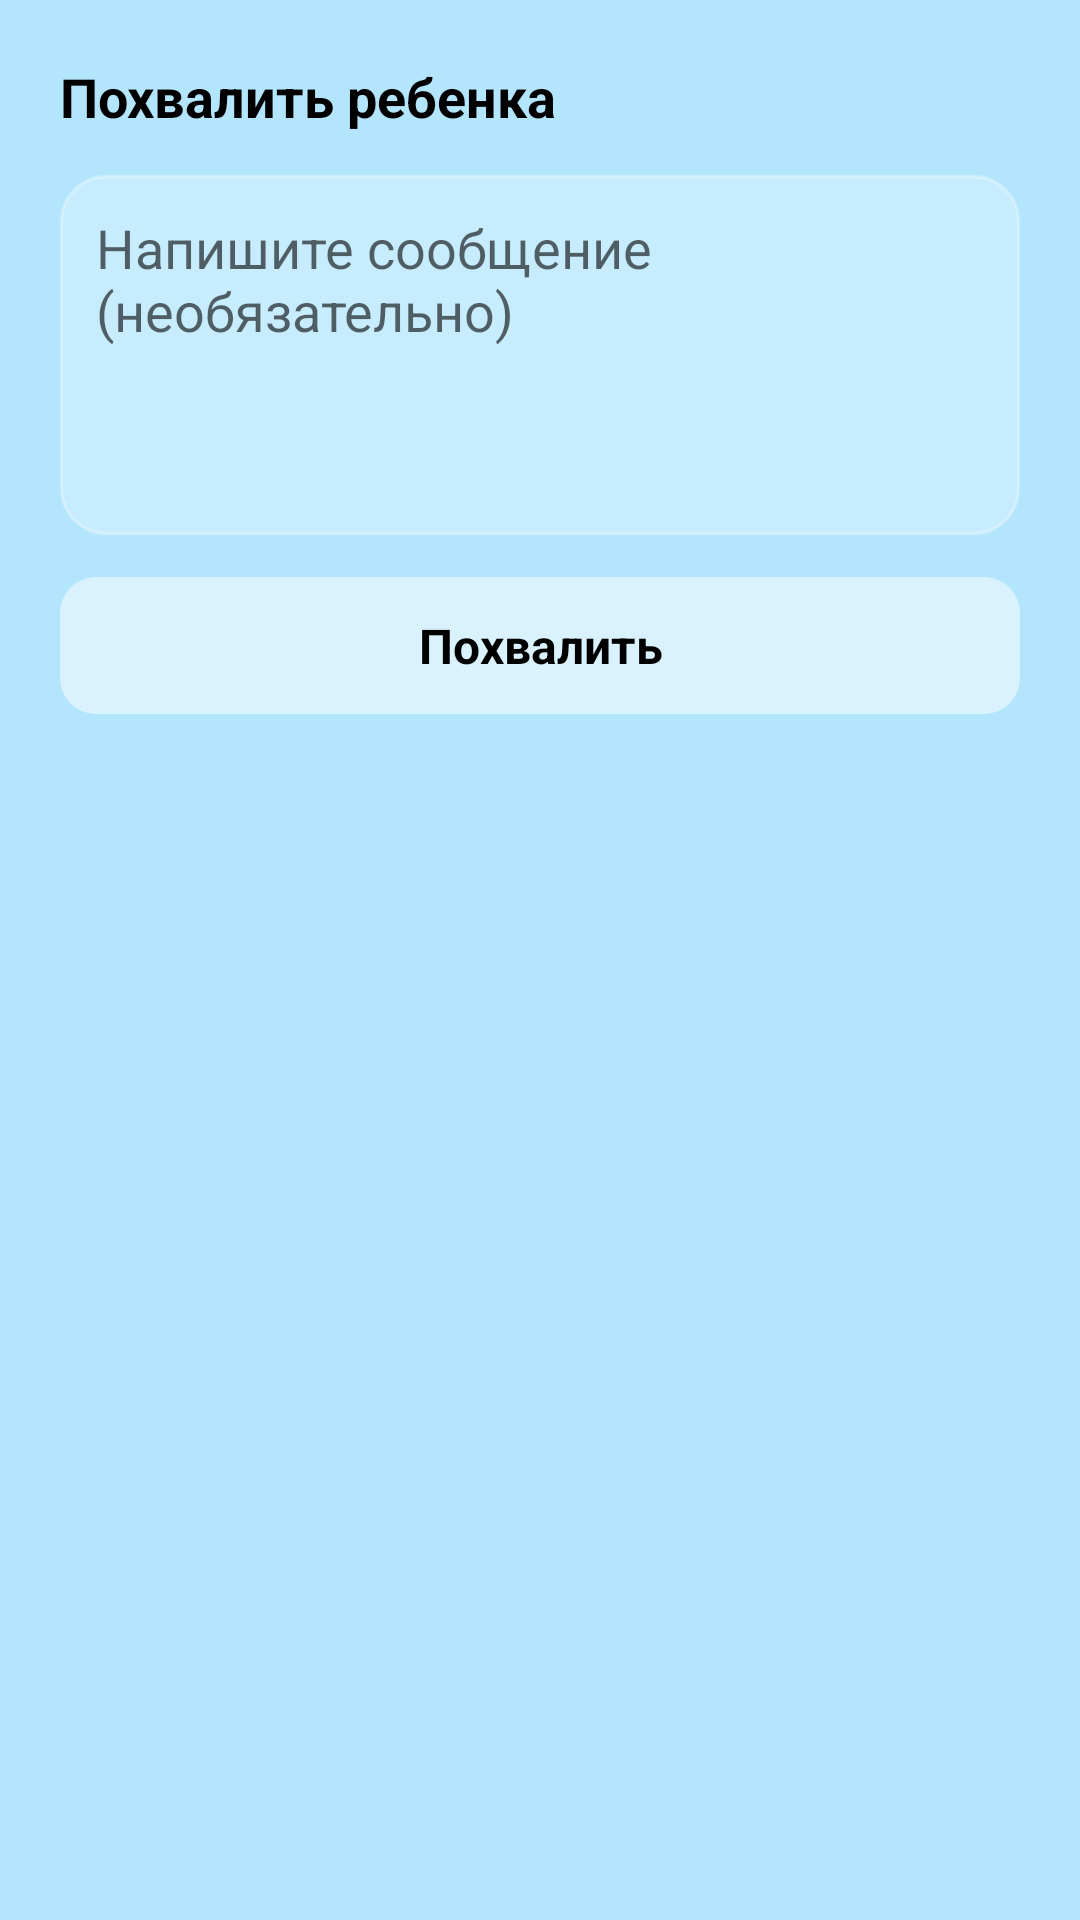

The Android layout XML behind this screen, and the referenced resources:
<!-- AndroidManifest.xml: application theme Theme.Activium.Splash -->
<!-- res/layout/dialog_praise.xml -->
<?xml version="1.0" encoding="utf-8"?>
<LinearLayout xmlns:android="http://schemas.android.com/apk/res/android"
    android:layout_width="match_parent"
    android:layout_height="wrap_content"
    android:orientation="vertical"
    android:padding="20dp"
    android:background="@color/main_bg">

    <LinearLayout
        android:layout_width="match_parent"
        android:layout_height="wrap_content">

        <TextView
            android:id="@+id/title"
            android:layout_width="wrap_content"
            android:layout_height="wrap_content"
            android:text="@string/title_dialog_send_praise"
            android:textColor="@color/text_primary"
            android:textSize="18sp"
            android:textStyle="bold" />

        <TextView
            android:id="@+id/textCounter"
            android:layout_width="match_parent"
            android:layout_height="match_parent"
            android:layout_marginTop="8dp"
            android:gravity="end|bottom"
            android:textColor="@color/text_secondary"
            android:textSize="13sp" />

    </LinearLayout>

    <EditText
        android:id="@+id/text"
        android:layout_width="match_parent"
        android:layout_height="wrap_content"
        android:minHeight="120dp"
        android:layout_marginTop="14dp"
        android:background="@drawable/login_about_bg"
        android:gravity="top"
        android:hint="@string/message_dialog_send_praise"
        android:inputType="textMultiLine|textCapSentences"
        android:padding="12dp"
        android:textColor="@color/text_primary"
        android:textColorHint="@color/text_secondary" />

    <LinearLayout
        android:id="@+id/buttonSendPraise"
        android:layout_width="match_parent"
        android:layout_height="wrap_content"
        android:layout_marginTop="14dp"
        android:orientation="horizontal"
        android:gravity="center_vertical"
        android:background="@drawable/button_bg"
        android:padding="12dp"
        android:clickable="true"
        android:focusable="true">

        <TextView
            android:layout_width="match_parent"
            android:layout_height="wrap_content"
            android:text="@string/button_dialog_send_praise"
            android:textStyle="bold"
            android:gravity="center_horizontal"
            android:textColor="@color/text_primary"
            android:textSize="16sp" />

    </LinearLayout>

</LinearLayout>
<!-- resources referenced by this layout -->
<resources>
  <color name="main_bg">#B3E5FC</color>
  <color name="text_primary">#000000</color>
  <color name="text_secondary">#99000000</color>
  <!-- drawable button_bg (drawable) -->
  <?xml version="1.0" encoding="utf-8"?>
  <shape xmlns:android="http://schemas.android.com/apk/res/android"
      android:shape="rectangle">
  
      <solid android:color="@color/button_bg" />
      <corners android:radius="12dp" />
  
  </shape>
  <!-- drawable login_about_bg (drawable) -->
  <?xml version="1.0" encoding="utf-8"?>
  <shape xmlns:android="http://schemas.android.com/apk/res/android"
      android:shape="rectangle">
  
      <solid android:color="@color/bg_login_about" />
      <corners android:radius="15dp" />
      <stroke
          android:width="1dp"
          android:color="@color/stroke_bg" />
  
  </shape>
  <string name="button_dialog_send_praise">Похвалить</string>
  <string name="message_dialog_send_praise">Напишите сообщение (необязательно)</string>
  <string name="title_dialog_send_praise">Похвалить ребенка</string>
  <style name="Theme.Activium.Splash" parent="Theme.Activium">
          <item name="android:windowBackground">@drawable/background</item>
      </style>
  <color name="button_bg">#80FFFFFF</color>
  <color name="bg_login_about">#40FFFFFF</color>
  <color name="stroke_bg">#50FFFFFF</color>
  <style name="Theme.Activium" parent="Theme.MaterialComponents.DayNight.NoActionBar">
          <item name="android:statusBarColor">@android:color/transparent</item>
          <item name="android:navigationBarColor">@android:color/transparent</item>
          <item name="android:windowDrawsSystemBarBackgrounds">true</item>
          <item name="android:windowLightStatusBar">true</item>
      </style>
  <!-- drawable background (drawable) -->
  <?xml version="1.0" encoding="utf-8"?>
  <shape xmlns:android="http://schemas.android.com/apk/res/android"
      android:shape="rectangle">
  
      <solid android:color="@color/main_bg"/>
  
  </shape>
</resources>
